Run: headless pygame with SDL's dummy video driver; simulated clock (each Clock.tick advances the game by its frame time, no real sleeping); random seed 0; keys injected as events and as key.get_pressed() state; no mouse input.
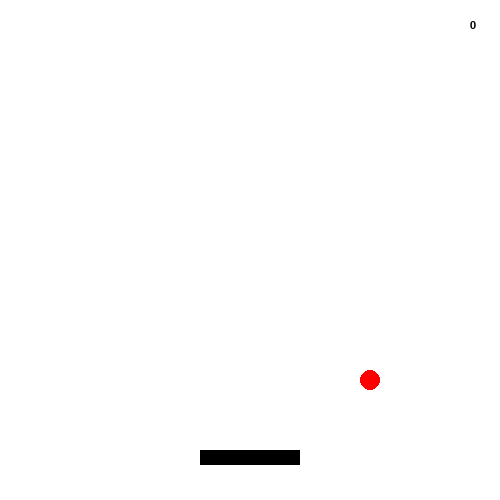
Frame 1 of 4 · flips 1–60 · no input
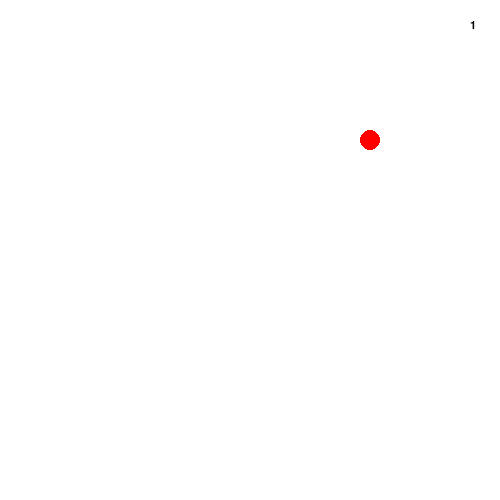
Frame 2 of 4 · flips 61–180 · tapped SPACE, RETURN · held RIGHT (→), D
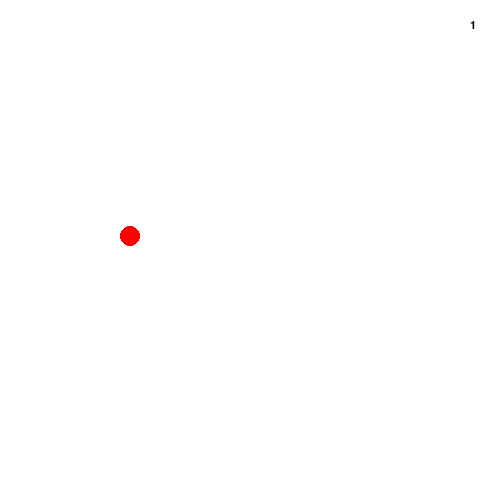
Frame 3 of 4 · flips 181–300 · held DOWN (↓), S
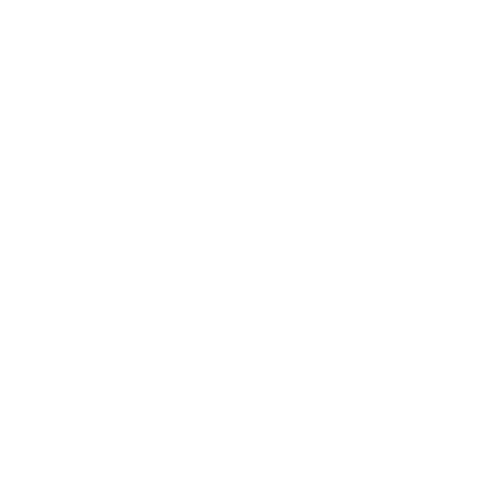
Frame 4 of 4 · flips 301–420 · held LEFT (←), A, UP (↑), W

The pygame program that drew these frames:

import pygame as pg, random as rnd
_, clock, wind, counter, score, Vballs, balls, box = pg.init(), pg.time.Clock(), pg.display.set_mode([500, 500]), 0, 0, [[2.5, 3.2]], [pg.Rect(250, 200, 10, 10)], pg.Rect(200, 450, 100, 15)
while True:  
    for event in pg.event.get(): 
        if event.type == pg.QUIT: pg.quit()
    if pg.key.get_pressed()[pg.K_LEFT]: box.move_ip(-10, 0)
    if pg.key.get_pressed()[pg.K_RIGHT]: box.move_ip(10, 0)          
    for x in range(len(balls)): 
        Vballs[x][1] = -Vballs[x][1] if box.collidepoint(balls[x].x, balls[x].y + 10) else Vballs[x][1]
        score = score + 1 if box.collidepoint(balls[x].x, balls[x].y + 10) else score
        if balls[x].y + 10 >= wind.get_height(): pg.quit()
        Vballs[x][0] = -Vballs[x][0] if ((balls[x].x - 10) <= 0 or (balls[x].x + 10) >= wind.get_width()) else Vballs[x][0]
        Vballs[x][1] = -Vballs[x][1] if ((balls[x].y - 10) <= 0 or (balls[x].y + 10) >= wind.get_height()) else Vballs[x][1]         
        balls[x].move_ip(Vballs[x][0], Vballs[x][1]), pg.draw.circle(wind, (255, 0, 0), (balls[x].x, balls[x].y), 10)
    counter, _ = counter + 1, (wind.blit(pg.font.SysFont("Arial", 16).render(str(score), True, 0), (470, 20)), pg.draw.rect(wind, 0, box), pg.display.flip(), clock.tick(60), wind.fill((255, 255, 255)))  
    if counter % 360 == 0: balls.append(pg.Rect(rnd.randint(10, 490), rnd.randint(10, 250), 10, 10)), Vballs.append([rnd.choice([1, -1]) * 2.5, 3.2])
